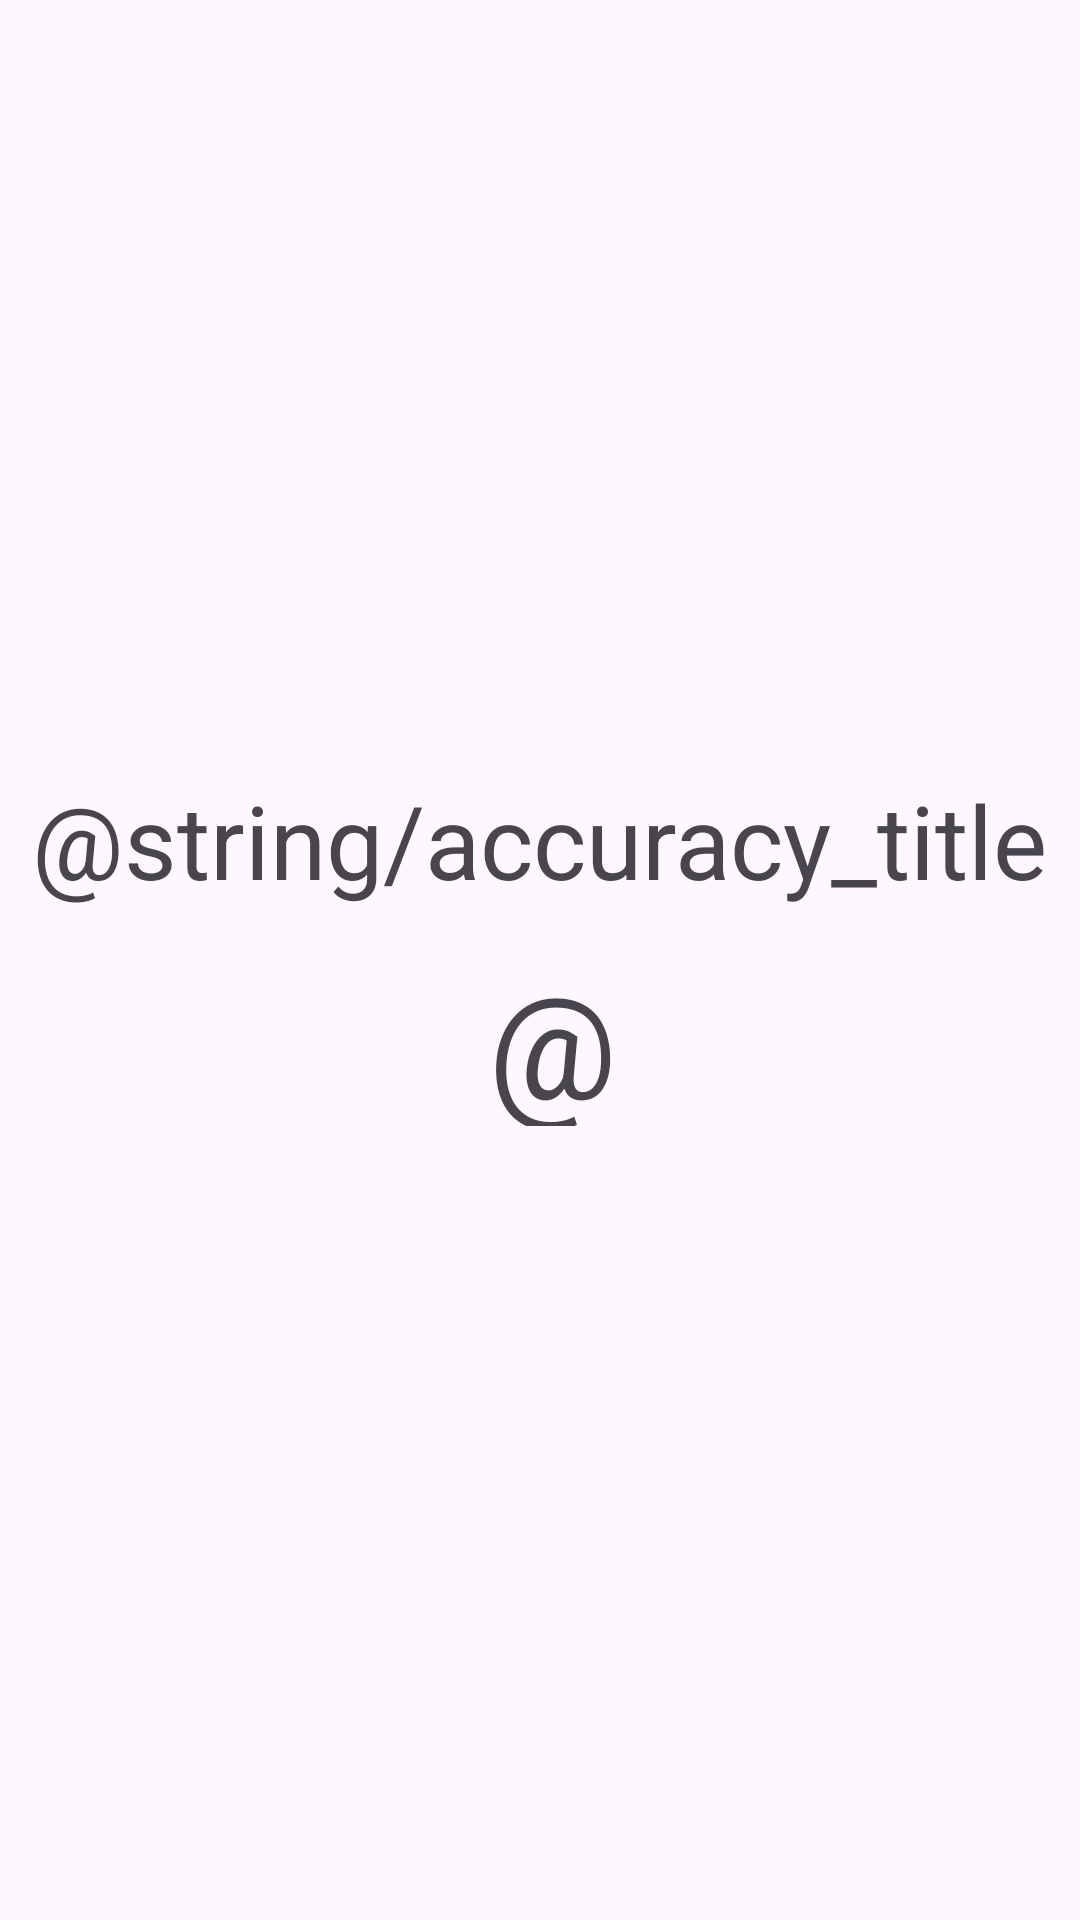

The Android layout XML behind this screen, and the referenced resources:
<!-- AndroidManifest.xml: application theme Theme.CorrectRateLog -->
<!-- res/layout/fragment_accuracy_rate.xml -->
<?xml version="1.0" encoding="utf-8"?>
<FrameLayout xmlns:android="http://schemas.android.com/apk/res/android"
    xmlns:app="http://schemas.android.com/apk/res-auto"
    xmlns:tools="http://schemas.android.com/tools"
    android:layout_width="match_parent"
    android:layout_height="match_parent"
    tools:context=".AccuracyRateFragment">

    <androidx.constraintlayout.widget.ConstraintLayout
        android:layout_width="match_parent"
        android:layout_height="match_parent"
        android:layout_gravity="center_vertical">

        <TextView
            android:id="@+id/tvAccuracyTitle"
            android:layout_width="wrap_content"
            android:layout_height="wrap_content"
            android:text="@string/accuracy_title"
            android:textSize="34sp"
            app:layout_constraintBottom_toTopOf="@+id/tv_accuracy_rate"
            app:layout_constraintEnd_toEndOf="parent"
            app:layout_constraintStart_toStartOf="parent"
            app:layout_constraintTop_toTopOf="parent"
            app:layout_constraintVertical_chainStyle="packed" />

        <TextView
            android:id="@+id/tv_accuracy_rate"
            android:layout_width="wrap_content"
            android:layout_height="wrap_content"
            android:textSize="60sp"
            app:layout_constraintBottom_toBottomOf="parent"
            app:layout_constraintEnd_toStartOf="@+id/tv_accuracy_unit"
            app:layout_constraintHorizontal_bias="0.5"
            app:layout_constraintHorizontal_chainStyle="packed"
            app:layout_constraintStart_toStartOf="parent"
            app:layout_constraintTop_toBottomOf="@+id/tvAccuracyTitle" />

        <TextView
            android:id="@+id/tv_accuracy_unit"
            android:layout_width="43dp"
            android:layout_height="60dp"
            android:layout_marginStart="8dp"
            android:text="@string/tv_accuracy_unit"
            android:textSize="48sp"
            app:layout_constraintBaseline_toBaselineOf="@+id/tv_accuracy_rate"
            app:layout_constraintEnd_toEndOf="parent"
            app:layout_constraintHorizontal_bias="0.5"
            app:layout_constraintStart_toEndOf="@+id/tv_accuracy_rate" />
    </androidx.constraintlayout.widget.ConstraintLayout>

</FrameLayout>
<!-- resources referenced by this layout -->
<resources>
  <style name="Theme.CorrectRateLog" parent="Base.Theme.CorrectRateLog" />
  <style name="Base.Theme.CorrectRateLog" parent="Theme.Material3.DayNight.NoActionBar">
          
          
      </style>
</resources>
